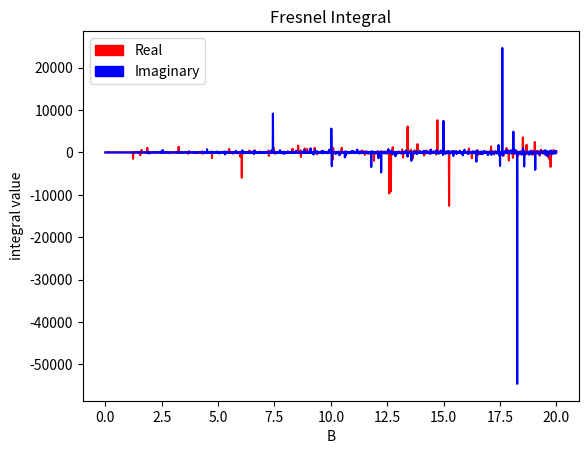

The matplotlib source for this figure:
# -*- coding: utf-8 -*-
# file_name.py
# Python 3.6
"""
[redacted]
Created: Thu Oct 26 21:42:27 2017
Modified: Thu Oct 26 21:42:27 2017

Description
___________________
"""
import numpy as np
import matplotlib.pyplot as plt
import matplotlib.patches as mpatches

from scipy.integrate import quad
from math import e
from pylab import xlabel, ylabel

def integralreal(x):
    return (e**(1j*x**2)).real

def integralimag(x):
    return (e**(1j*x**2)).imag

xvals=np.arange(0,20, .01)

real=[]
imaginary=[]

for i in range(0,len(xvals)):
    a, realerror= quad(integralreal, 20, 20+2*i)
    b, imagerror= quad(integralimag, 20, 20+2*i)
    
    real.append(a)
    imaginary.append(b)
    
plt.plot(xvals,real, 'r')
plt.plot(xvals,imaginary, 'b')
plt.title('Fresnel Integral')
red_patch= mpatches.Patch(color='red', label= 'Real')
blue_patch=mpatches.Patch(color='blue', label= 'Imaginary')
plt.legend(handles=[red_patch, blue_patch])
xlabel('B')
ylabel('integral value')